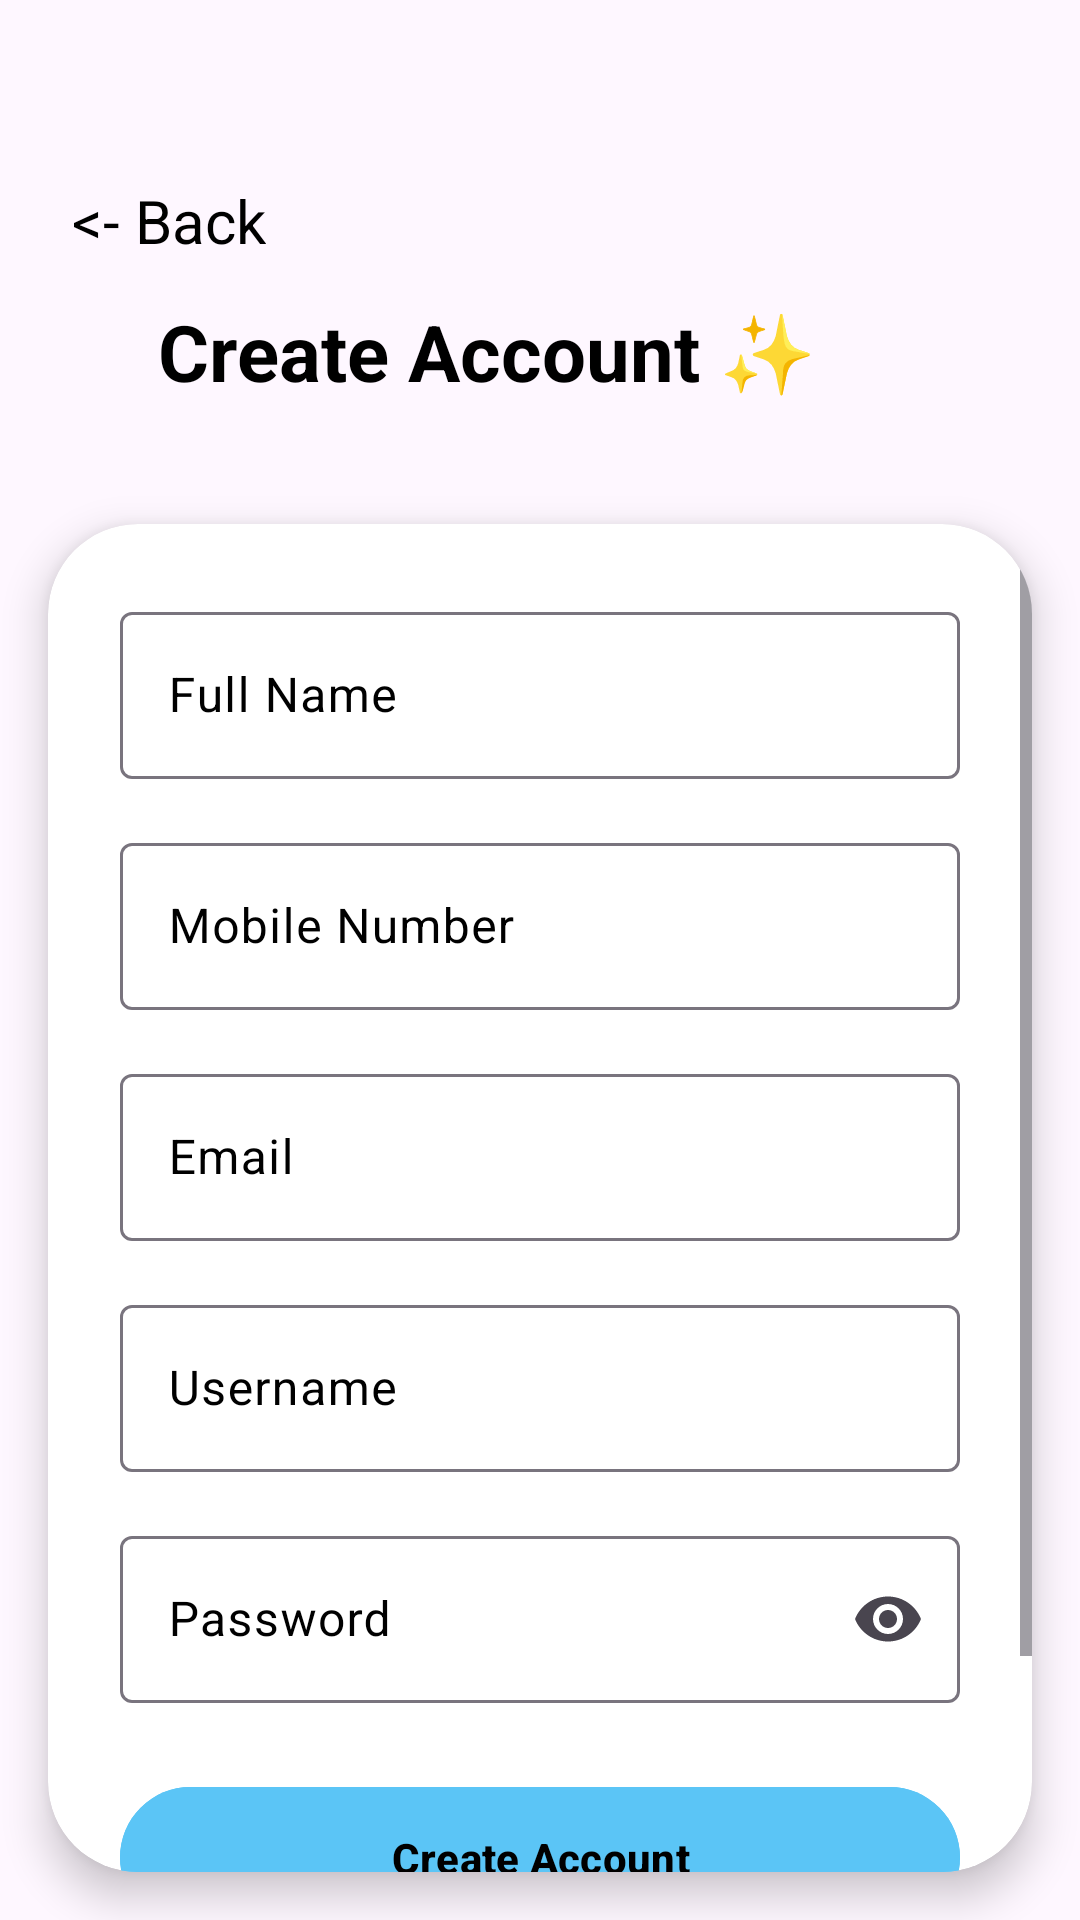

Produce the Android XML layout that renders to this screen, including the resource entries it uses.
<!-- AndroidManifest.xml: application theme Theme.RealHealthBuddy -->
<!-- res/layout/activity_registration.xml -->
<?xml version="1.0" encoding="utf-8"?>
<androidx.constraintlayout.widget.ConstraintLayout
    xmlns:android="http://schemas.android.com/apk/res/android"
    xmlns:app="http://schemas.android.com/apk/res-auto"
    android:layout_width="match_parent"
    android:layout_height="match_parent"
    android:background="@drawable/background_login">

    <TextView
        android:id="@+id/tvBackR"
        android:layout_width="wrap_content"
        android:layout_height="wrap_content"
        android:layout_marginStart="24dp"
        android:layout_marginTop="60dp"
        android:text="&lt;- Back"
        android:textColor="@color/black"
        android:textSize="20sp"
        app:layout_constraintBottom_toBottomOf="parent"
        app:layout_constraintEnd_toEndOf="parent"
        app:layout_constraintHorizontal_bias="0.0"
        app:layout_constraintStart_toStartOf="parent"
        app:layout_constraintTop_toTopOf="parent"
        app:layout_constraintVertical_bias="0.0" />

    

    
    <TextView
        android:id="@+id/tvRegisterTitle"
        android:layout_width="wrap_content"
        android:layout_height="wrap_content"
        android:layout_marginStart="24dp"
        android:layout_marginTop="60dp"
        android:text="Create Account ✨"
        android:textColor="@color/black"
        android:textSize="26sp"
        android:textStyle="bold"
        app:layout_constraintBottom_toBottomOf="parent"
        app:layout_constraintEnd_toEndOf="parent"
        app:layout_constraintHorizontal_bias="0.246"

        app:layout_constraintStart_toStartOf="parent"
        app:layout_constraintTop_toTopOf="parent"
        app:layout_constraintVertical_bias="0.073" />

    <androidx.cardview.widget.CardView
        android:layout_width="0dp"
        android:layout_height="0dp"
        app:layout_constraintTop_toBottomOf="@id/tvRegisterTitle"
        app:layout_constraintBottom_toBottomOf="parent"
        app:layout_constraintStart_toStartOf="parent"
        app:layout_constraintEnd_toEndOf="parent"
        app:cardCornerRadius="30dp"
        app:cardElevation="8dp"
        android:layout_marginTop="40dp"
        android:layout_marginStart="16dp"
        android:layout_marginEnd="16dp"
        android:layout_marginBottom="16dp"
        android:backgroundTint="@android:color/white">

        <ScrollView
            android:layout_width="match_parent"
            android:layout_height="match_parent"
            android:fillViewport="true">

            <LinearLayout
                android:layout_width="match_parent"
                android:layout_height="wrap_content"
                android:orientation="vertical"
                android:padding="24dp">

                
                <com.google.android.material.textfield.TextInputLayout
                    android:layout_width="match_parent"
                    android:layout_height="wrap_content"
                    android:hint="Full Name"
                    android:textColorHint="@color/black"
                    app:boxBackgroundMode="outline"
                    android:textColor="@color/black">

                    <com.google.android.material.textfield.TextInputEditText
                        android:id="@+id/etRegisterName"
                        android:layout_width="match_parent"
                        android:layout_height="wrap_content"
                        android:inputType="text"
                        android:textColor="@color/black"/>
                </com.google.android.material.textfield.TextInputLayout>

                
                <com.google.android.material.textfield.TextInputLayout
                    android:layout_width="match_parent"
                    android:layout_height="wrap_content"
                    android:layout_marginTop="16dp"
                    android:hint="Mobile Number"
                    android:textColorHint="@color/black"
                    app:boxBackgroundMode="outline"
                    android:textColor="@color/black">

                    <com.google.android.material.textfield.TextInputEditText
                        android:id="@+id/etRegisterMobileNo"
                        android:layout_width="match_parent"
                        android:layout_height="wrap_content"
                        android:inputType="number"
                        android:textColor="@color/black"
                        />
                </com.google.android.material.textfield.TextInputLayout>

                
                <com.google.android.material.textfield.TextInputLayout
                    android:layout_width="match_parent"
                    android:layout_height="wrap_content"
                    android:layout_marginTop="16dp"
                    android:hint="Email"
                    android:textColorHint="@color/black"
                    app:boxBackgroundMode="outline"
                    android:textColor="@color/black">

                    <com.google.android.material.textfield.TextInputEditText
                        android:id="@+id/etRegisterEmail"
                        android:layout_width="match_parent"
                        android:layout_height="wrap_content"
                        android:inputType="textEmailAddress"
                        android:textColor="@color/black"/>
                </com.google.android.material.textfield.TextInputLayout>

                
                <com.google.android.material.textfield.TextInputLayout
                    android:layout_width="match_parent"
                    android:layout_height="wrap_content"
                    android:layout_marginTop="16dp"
                    android:hint="Username"
                    android:textColorHint="@color/black"
                    app:boxBackgroundMode="outline"
                    android:textColor="@color/black">

                    <com.google.android.material.textfield.TextInputEditText
                        android:id="@+id/etRegisterUsername"
                        android:layout_width="match_parent"
                        android:layout_height="wrap_content"
                        android:inputType="text"
                        android:textColor="@color/black"/>
                </com.google.android.material.textfield.TextInputLayout>

                
                <com.google.android.material.textfield.TextInputLayout
                    android:layout_width="match_parent"
                    android:layout_height="wrap_content"
                    android:layout_marginTop="16dp"
                    android:hint="Password"
                    android:textColorHint="@color/black"
                    app:boxBackgroundMode="outline"
                    app:endIconMode="password_toggle"
                    android:textColor="@color/black">

                    <com.google.android.material.textfield.TextInputEditText
                        android:id="@+id/etRegisterPassword"
                        android:layout_width="match_parent"
                        android:layout_height="wrap_content"
                        android:inputType="textPassword"
                        android:textColor="@color/black"/>
                </com.google.android.material.textfield.TextInputLayout>

                
                <com.google.android.material.button.MaterialButton
                    android:id="@+id/btnRegisterCreateAccount"
                    android:layout_width="match_parent"
                    android:layout_height="55dp"
                    android:text="Create Account"
                    android:textStyle="bold"
                    android:textAllCaps="false"
                    android:layout_marginTop="24dp"
                    app:cornerRadius="28dp"
                    android:backgroundTint="#5BC5F6"
                    android:textColor="@color/black"/>


                <TextView
                    android:id="@+id/tvAccount"
                    android:layout_width="wrap_content"
                    android:layout_height="wrap_content"
                    android:text="Already have an account? Sign in"
                    android:textColor="#03A9F4"
                    android:layout_gravity="center"
                    android:layout_marginTop="20dp"/>

            </LinearLayout>

        </ScrollView>

    </androidx.cardview.widget.CardView>

</androidx.constraintlayout.widget.ConstraintLayout>
<!-- resources referenced by this layout -->
<resources>
  <color name="black">#FF000000</color>
  <style name="Theme.RealHealthBuddy" parent="Theme.Material3.DayNight.NoActionBar">
          
      </style>
</resources>
